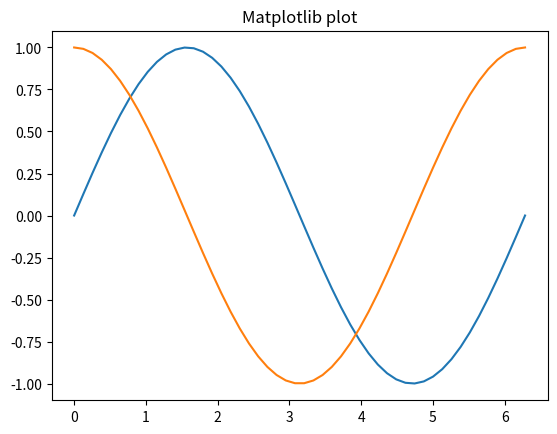

Source code (Python):
%matplotlib inline
import matplotlib.pyplot as plt
import numpy as np

print("This is a simple code cell")

this_cell = "Has no output"

x = np.linspace(0, np.pi * 2)
plt.plot(x, np.sin(x))
plt.plot(x, np.cos(x))
plt.title("Matplotlib plot")
